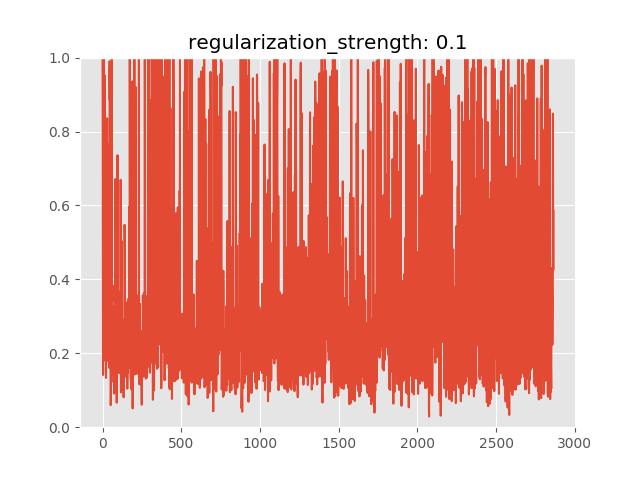

Data behind this chart, as committed beside it:
anomaly_score, is_anomaly
1.018, 0
0.8487, 0
0.4107, 0
0.1413, 0
0.1475, 0
0.4937, 0
1.095, 0
1.039, 0
0.7633, 0
0.2976, 0
0.237, 0
0.1807, 0
0.1862, 0
0.2272, 0
0.3146, 0
0.9516, 0
0.8279, 0
0.6662, 0
0.2635, 0
0.2507, 0
0.3222, 0
0.4013, 0
0.1334, 0
0.246, 0
0.3133, 0
0.2302, 0
0.2227, 0
0.2626, 0
0.3772, 0
0.8356, 0
0.2497, 0
0.7076, 0
0.71, 0
0.7651, 0
0.3759, 0
0.3673, 0
0.2902, 0
0.1783, 0
0.1945, 0
0.7032, 0
0.2837, 0
0.5068, 0
0.1607, 0
0.2331, 0
0.2144, 0
0.9904, 0
0.8849, 0
0.9726, 0
0.8787, 0
0.3575, 0
0.6538, 0
0.6882, 0
0.05975, 0
0.09129, 0
0.404, 0
0.6664, 0
0.3408, 0
0.3048, 0
0.2485, 0
1.004, 0
... 2,805 more rows
